3-way image classification set "images" from GitHub (dontlikejs/data); label vocabulary: moderate fog, thick fog, thin fog.

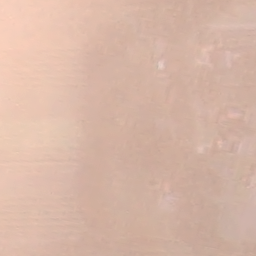
Label: thick fog

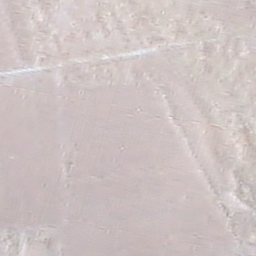
Label: thick fog

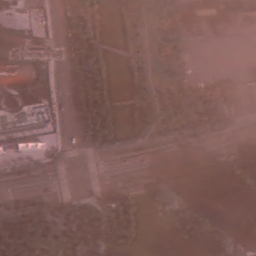
Label: thin fog

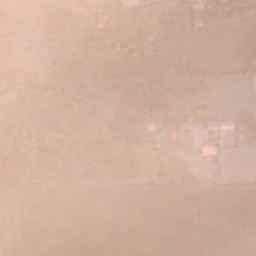
Label: moderate fog

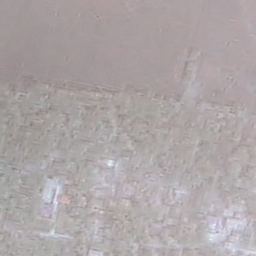
Label: moderate fog

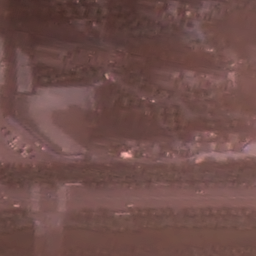
Label: thin fog
